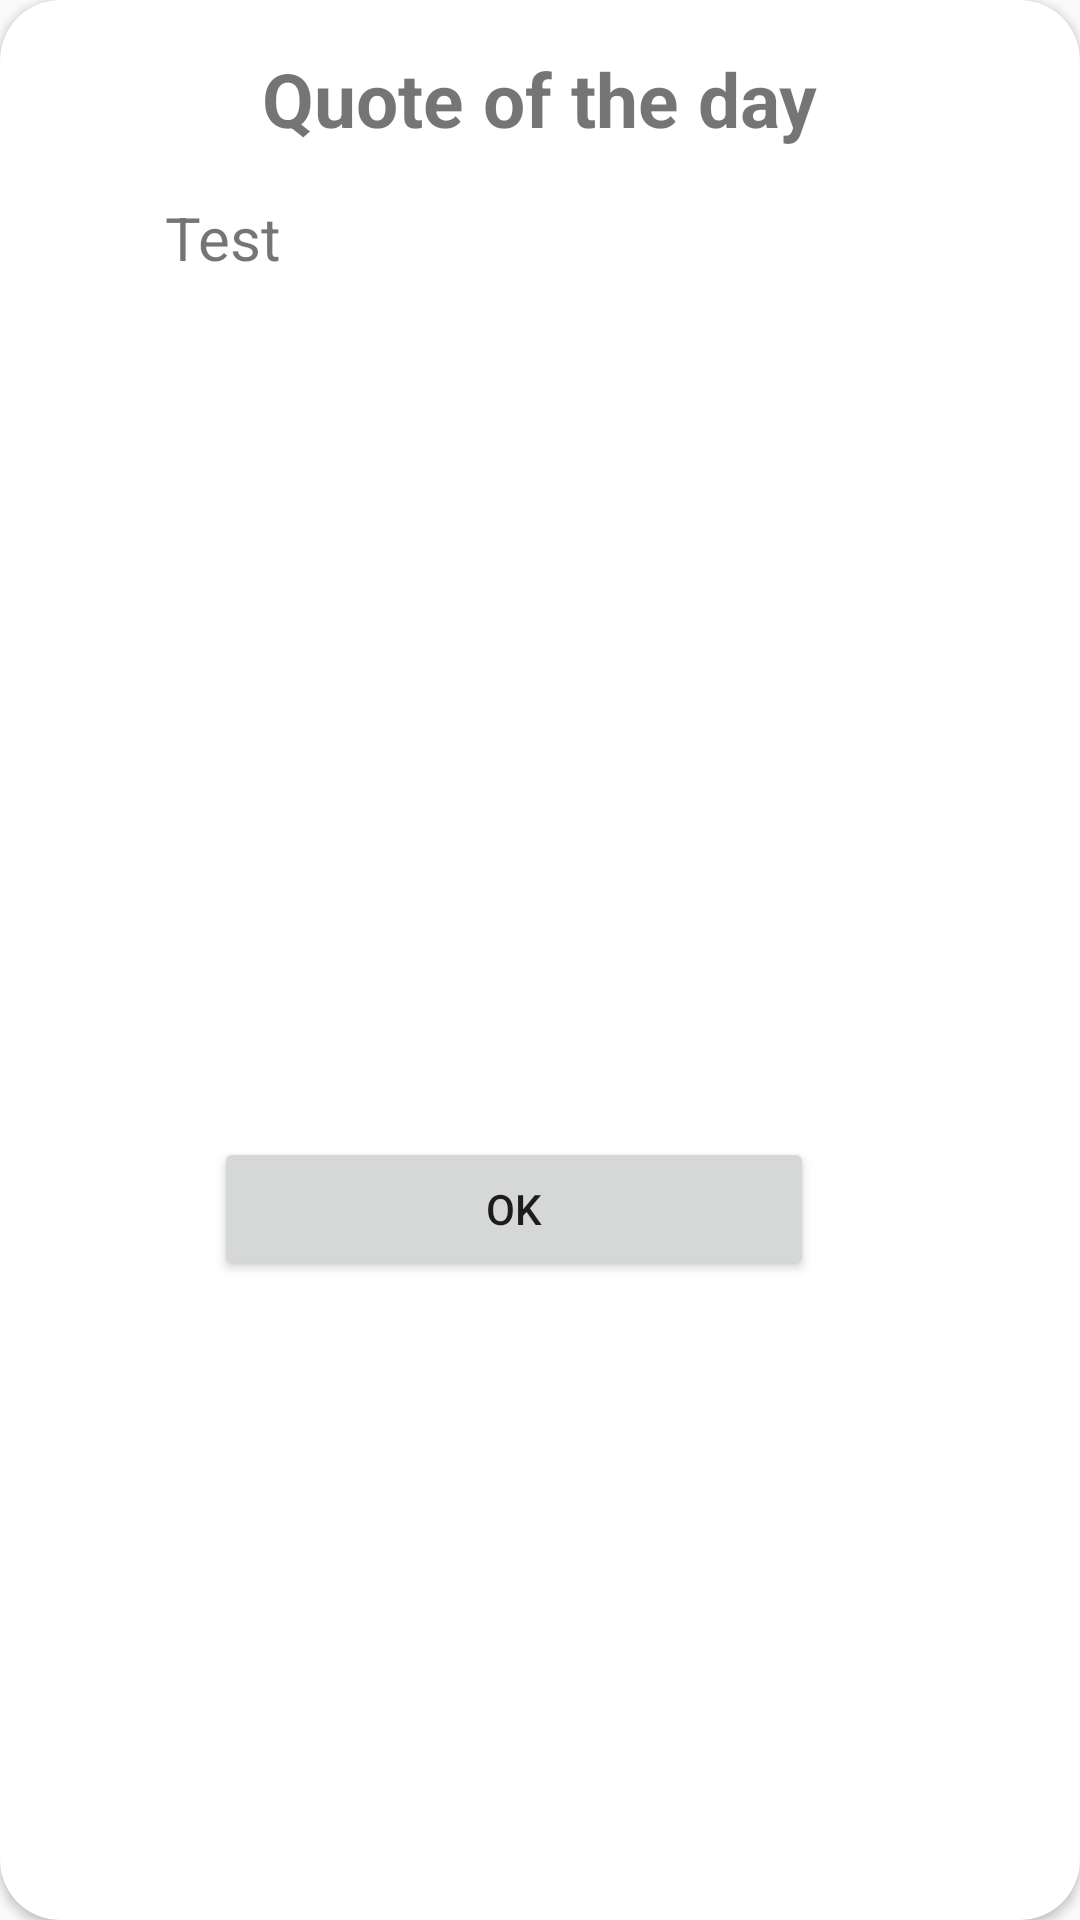

Produce the Android XML layout that renders to this screen, including the resource entries it uses.
<!-- AndroidManifest.xml: application theme Theme.DontSlack -->
<!-- res/layout/quote_dialog_layout.xml -->
<?xml version="1.0" encoding="utf-8"?>
<androidx.constraintlayout.widget.ConstraintLayout xmlns:android="http://schemas.android.com/apk/res/android"
    xmlns:tools="http://schemas.android.com/tools"
    android:layout_width="350dp"
    xmlns:app="http://schemas.android.com/apk/res-auto"
    android:layout_gravity="center"
    android:layout_height="wrap_content">

    <androidx.cardview.widget.CardView
        android:layout_width="match_parent"
        android:layout_height="match_parent"
        app:cardCornerRadius="20dp"
        app:layout_constraintBottom_toBottomOf="parent"
        app:layout_constraintEnd_toEndOf="parent"
        app:layout_constraintStart_toStartOf="parent"
        app:layout_constraintTop_toTopOf="parent">

        <androidx.constraintlayout.widget.ConstraintLayout
            android:layout_width="match_parent"
            android:layout_height="match_parent">


            <TextView
                android:id="@+id/quoteTitle"
                android:layout_width="wrap_content"
                android:layout_height="wrap_content"
                android:layout_marginTop="16dp"
                android:text="Quote of the day"
                android:textSize="25sp"
                android:textStyle="bold"
                app:layout_constraintEnd_toEndOf="parent"
                app:layout_constraintStart_toStartOf="parent"
                app:layout_constraintTop_toTopOf="parent" />

            <TextView
                android:id="@+id/quoteText"
                android:layout_width="250dp"
                android:layout_height="100dp"
                android:layout_marginTop="16dp"
                android:text="Test"
                android:textSize="20sp"
                app:layout_constraintEnd_toEndOf="parent"
                app:layout_constraintStart_toStartOf="parent"
                app:layout_constraintTop_toBottomOf="@+id/quoteTitle" />

            <Button
                android:id="@+id/buttonOk"
                android:layout_width="200dp"
                android:layout_height="wrap_content"
                android:layout_marginTop="16dp"
                android:layout_marginBottom="16dp"
                android:text="Ok"
                app:layout_constraintBottom_toBottomOf="parent"
                app:layout_constraintEnd_toEndOf="parent"
                app:layout_constraintHorizontal_bias="0.446"
                app:layout_constraintStart_toStartOf="parent"
                app:layout_constraintTop_toBottomOf="@+id/quoteText" />
        </androidx.constraintlayout.widget.ConstraintLayout>
    </androidx.cardview.widget.CardView>

</androidx.constraintlayout.widget.ConstraintLayout>
<!-- resources referenced by this layout -->
<resources>
  <style name="Theme.DontSlack" parent="Theme.AppCompat.Light">
          
          <item name="colorPrimary">@color/purple_500</item>
          <item name="colorPrimaryVariant">#9B9B9C</item>
          <item name="colorOnPrimary">@color/white</item>
          
          <item name="colorSecondary">@color/teal_200</item>
          <item name="colorSecondaryVariant">@color/teal_700</item>
          <item name="colorOnSecondary">@color/black</item>
          
          <item name="android:statusBarColor" tools:targetApi="l">?attr/colorPrimaryVariant</item>
          
      </style>
  <color name="purple_500">#FF6200EE</color>
  <color name="white">#FFFFFFFF</color>
  <color name="teal_200">#FF03DAC5</color>
  <color name="teal_700">#FF018786</color>
  <color name="black">#FF000000</color>
</resources>
